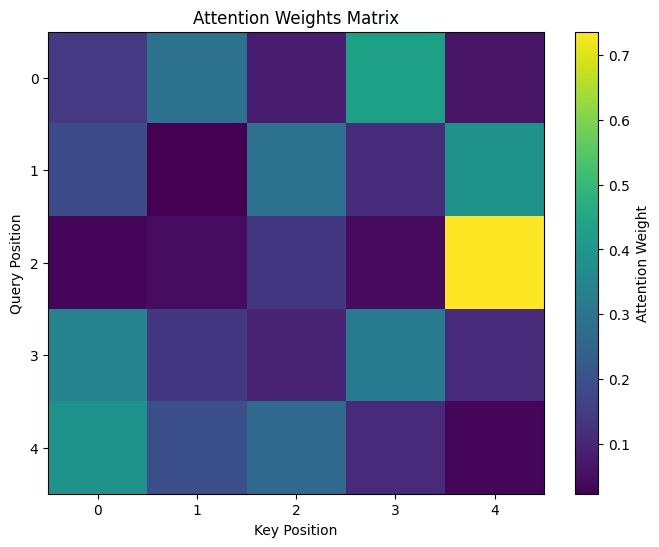
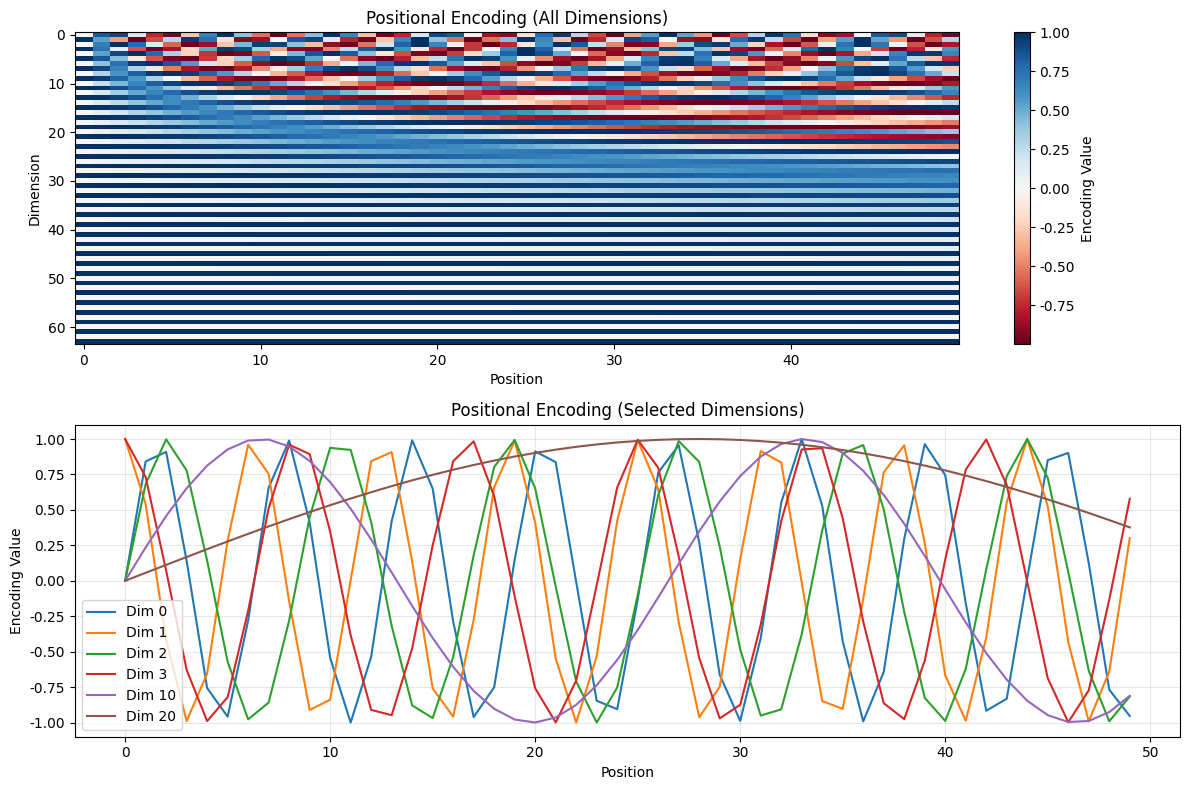
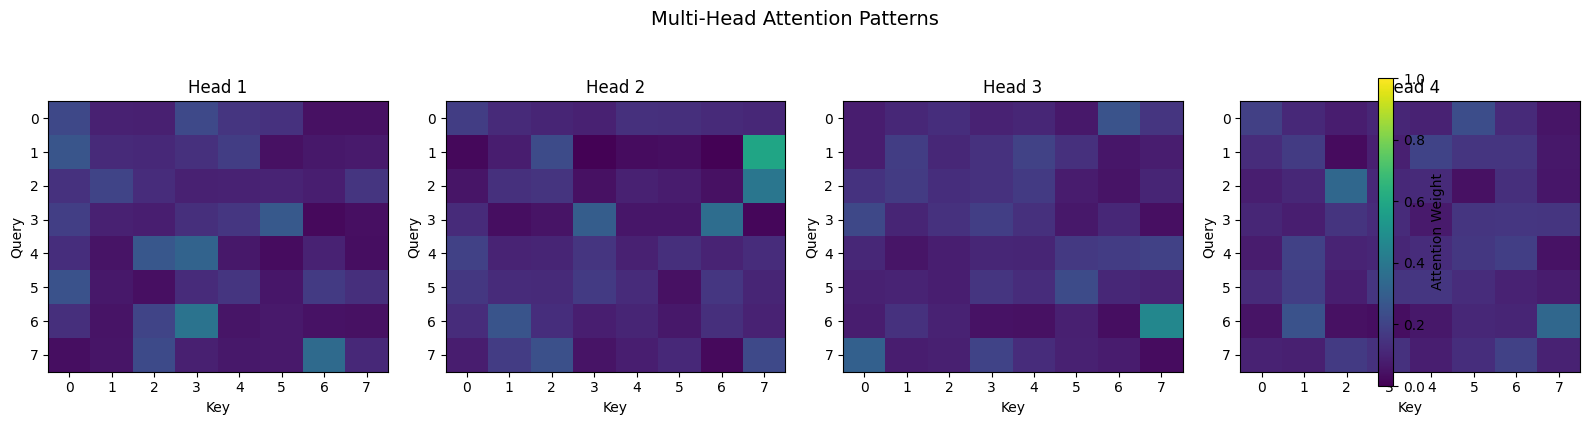
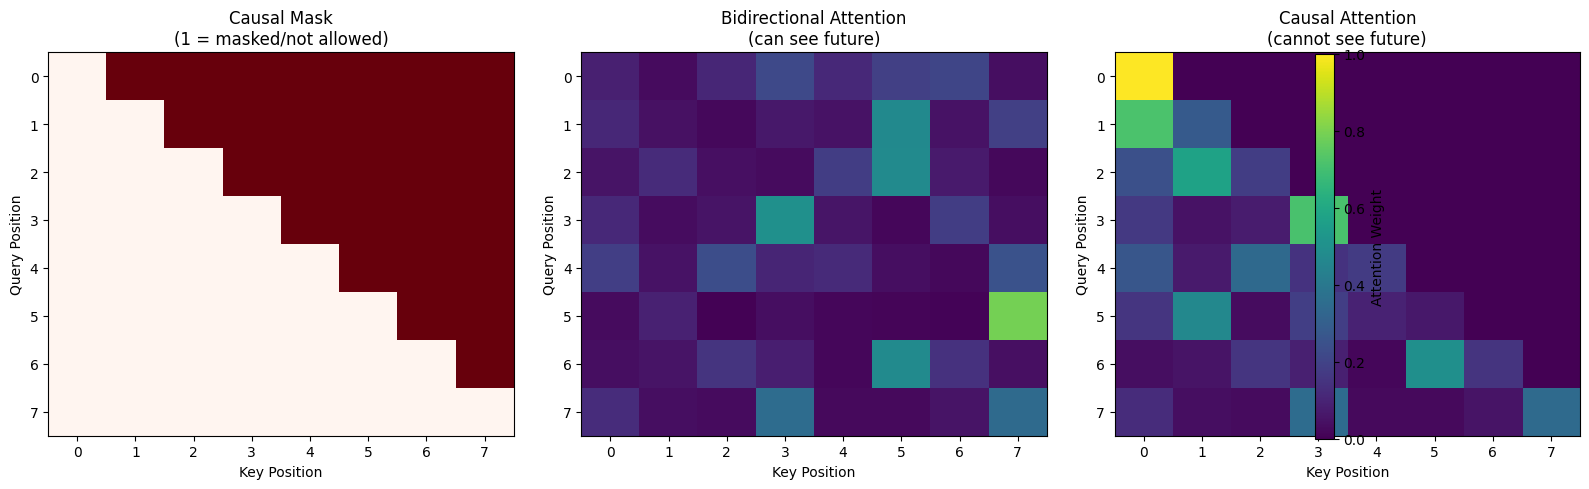

Reproduce these figures in Python, in order.
import numpy as np
import matplotlib.pyplot as plt

np.random.seed(42)

# 设置中文字体
plt.rcParams["font.family"] = ["Heiti TC"]
plt.rcParams["axes.unicode_minus"] = False

def softmax(x, axis=-1):
    """数值稳定的 softmax"""
    x_max = np.max(x, axis=axis, keepdims=True)
    exp_x = np.exp(x - x_max)
    return exp_x / np.sum(exp_x, axis=axis, keepdims=True)

def scaled_dot_product_attention(Q, K, V, mask=None):
    """
    缩放点积注意力
    
    Q: Queries (seq_len_q, d_k)
    K: Keys (seq_len_k, d_k)
    V: Values (seq_len_v, d_v)
    mask: 可选的掩码 (seq_len_q, seq_len_k)
    """
    d_k = Q.shape[-1]
    
    # 计算注意力分数
    scores = np.dot(Q, K.T) / np.sqrt(d_k)
    
    # 如果提供了掩码则应用（用于因果性或填充）
    if mask is not None:
        scores = scores + (mask * -1e9)
    
    # Softmax 得到注意力权重
    attention_weights = softmax(scores, axis=-1)
    
    # 值的加权和
    output = np.dot(attention_weights, V)
    
    return output, attention_weights

# 测试缩放点积注意力
seq_len = 5
d_model = 8

Q = np.random.randn(seq_len, d_model)
K = np.random.randn(seq_len, d_model)
V = np.random.randn(seq_len, d_model)

output, attn_weights = scaled_dot_product_attention(Q, K, V)

print(f"Attention output shape: {output.shape}")
print(f"Attention weights shape: {attn_weights.shape}")
print(f"Attention weights sum (should be 1): {attn_weights.sum(axis=1)}")

# 可视化注意力模式
plt.figure(figsize=(8, 6))
plt.imshow(attn_weights, cmap='viridis', aspect='auto')
plt.colorbar(label='Attention Weight')
plt.xlabel('Key Position')
plt.ylabel('Query Position')
plt.title('Attention Weights Matrix')
plt.show()

class MultiHeadAttention:
    def __init__(self, d_model, num_heads):
        assert d_model % num_heads == 0
        
        self.d_model = d_model
        self.num_heads = num_heads
        self.d_k = d_model // num_heads
        
        # 所有头的 Q, K, V 线性投影（并行化）
        self.W_q = np.random.randn(d_model, d_model) * 0.1
        self.W_k = np.random.randn(d_model, d_model) * 0.1
        self.W_v = np.random.randn(d_model, d_model) * 0.1
        
        # 输出投影
        self.W_o = np.random.randn(d_model, d_model) * 0.1
    
    def split_heads(self, x):
        """分割为多个头: (seq_len, d_model) -> (num_heads, seq_len, d_k)"""
        seq_len = x.shape[0]
        x = x.reshape(seq_len, self.num_heads, self.d_k)
        return x.transpose(1, 0, 2)
    
    def combine_heads(self, x):
        """合并头: (num_heads, seq_len, d_k) -> (seq_len, d_model)"""
        seq_len = x.shape[1]
        x = x.transpose(1, 0, 2)
        return x.reshape(seq_len, self.d_model)
    
    def forward(self, Q, K, V, mask=None):
        """
        多头注意力前向传播
        
        Q, K, V: (seq_len, d_model)
        """
        # 线性投影
        Q = np.dot(Q, self.W_q.T)
        K = np.dot(K, self.W_k.T)
        V = np.dot(V, self.W_v.T)
        
        # 分割为多个头
        Q = self.split_heads(Q)  # (num_heads, seq_len, d_k)
        K = self.split_heads(K)
        V = self.split_heads(V)
        
        # 对每个头应用注意力
        head_outputs = []
        self.attention_weights = []
        
        for i in range(self.num_heads):
            head_out, head_attn = scaled_dot_product_attention(
                Q[i], K[i], V[i], mask
            )
            head_outputs.append(head_out)
            self.attention_weights.append(head_attn)
        
        # 堆叠头
        heads = np.stack(head_outputs, axis=0)  # (num_heads, seq_len, d_k)
        
        # 合并头
        combined = self.combine_heads(heads)  # (seq_len, d_model)
        
        # 最终线性投影
        output = np.dot(combined, self.W_o.T)
        
        return output

# 测试多头注意力
d_model = 64
num_heads = 8
seq_len = 10

mha = MultiHeadAttention(d_model, num_heads)

X = np.random.randn(seq_len, d_model)
output = mha.forward(X, X, X)  # Self-attention

print(f"\nMulti-Head Attention:")
print(f"Input shape: {X.shape}")
print(f"Output shape: {output.shape}")
print(f"Number of heads: {num_heads}")
print(f"Dimension per head: {mha.d_k}")

def positional_encoding(seq_len, d_model):
    """
    创建正弦位置编码
    """
    pe = np.zeros((seq_len, d_model))
    
    position = np.arange(0, seq_len)[:, np.newaxis]
    div_term = np.exp(np.arange(0, d_model, 2) * -(np.log(10000.0) / d_model))
    
    # 对偶数索引应用 sin
    pe[:, 0::2] = np.sin(position * div_term)
    
    # 对奇数索引应用 cos
    pe[:, 1::2] = np.cos(position * div_term)
    
    return pe

# 生成位置编码
seq_len = 50
d_model = 64
pe = positional_encoding(seq_len, d_model)

# 可视化位置编码
plt.figure(figsize=(12, 8))

plt.subplot(2, 1, 1)
plt.imshow(pe.T, cmap='RdBu', aspect='auto')
plt.colorbar(label='Encoding Value')
plt.xlabel('Position')
plt.ylabel('Dimension')
plt.title('Positional Encoding (All Dimensions)')

plt.subplot(2, 1, 2)
# 绘制前几个维度
for i in [0, 1, 2, 3, 10, 20]:
    plt.plot(pe[:, i], label=f'Dim {i}')
plt.xlabel('Position')
plt.ylabel('Encoding Value')
plt.title('Positional Encoding (Selected Dimensions)')
plt.legend()
plt.grid(True, alpha=0.3)

plt.tight_layout()
plt.show()

print(f"Positional encoding shape: {pe.shape}")
print(f"不同频率在不同尺度上编码位置信息")

class FeedForward:
    def __init__(self, d_model, d_ff):
        self.W1 = np.random.randn(d_model, d_ff) * 0.1
        self.b1 = np.zeros(d_ff)
        self.W2 = np.random.randn(d_ff, d_model) * 0.1
        self.b2 = np.zeros(d_model)
    
    def forward(self, x):
        # 第一层使用 ReLU
        hidden = np.maximum(0, np.dot(x, self.W1) + self.b1)
        
        # 第二层
        output = np.dot(hidden, self.W2) + self.b2
        
        return output

# 测试前馈网络
d_model = 64
d_ff = 256  # 通常是 4 倍大小

ff = FeedForward(d_model, d_ff)
x = np.random.randn(10, d_model)
output = ff.forward(x)

print(f"\nFeed-Forward Network:")
print(f"Input: {x.shape}")
print(f"Hidden: ({x.shape[0]}, {d_ff})")
print(f"Output: {output.shape}")

class LayerNorm:
    def __init__(self, d_model, eps=1e-6):
        self.gamma = np.ones(d_model)
        self.beta = np.zeros(d_model)
        self.eps = eps
    
    def forward(self, x):
        mean = x.mean(axis=-1, keepdims=True)
        std = x.std(axis=-1, keepdims=True)
        
        normalized = (x - mean) / (std + self.eps)
        output = self.gamma * normalized + self.beta
        
        return output

ln = LayerNorm(d_model)
x = np.random.randn(10, d_model) * 3 + 5  # 未归一化
normalized = ln.forward(x)

print(f"\nLayer Normalization:")
print(f"Input mean: {x.mean():.4f}, std: {x.std():.4f}")
print(f"Output mean: {normalized.mean():.4f}, std: {normalized.std():.4f}")

class TransformerBlock:
    def __init__(self, d_model, num_heads, d_ff):
        self.attention = MultiHeadAttention(d_model, num_heads)
        self.norm1 = LayerNorm(d_model)
        self.ff = FeedForward(d_model, d_ff)
        self.norm2 = LayerNorm(d_model)
    
    def forward(self, x, mask=None):
        # 带残差连接的多头注意力
        attn_output = self.attention.forward(x, x, x, mask)
        x = self.norm1.forward(x + attn_output)
        
        # 带残差连接的前馈网络
        ff_output = self.ff.forward(x)
        x = self.norm2.forward(x + ff_output)
        
        return x

# 测试 transformer 块
block = TransformerBlock(d_model=64, num_heads=8, d_ff=256)
x = np.random.randn(10, 64)
output = block.forward(x)

print(f"\nTransformer Block:")
print(f"Input shape: {x.shape}")
print(f"Output shape: {output.shape}")
print(f"\nBlock contains:")
print(f"  1. Multi-Head Self-Attention")
print(f"  2. Layer Normalization")
print(f"  3. Feed-Forward Network")
print(f"  4. Residual Connections")

# 创建可解释输入的注意力
seq_len = 8
d_model = 64
num_heads = 4

mha = MultiHeadAttention(d_model, num_heads)
X = np.random.randn(seq_len, d_model)
output = mha.forward(X, X, X)

# 绘制每个头的注意力模式
fig, axes = plt.subplots(1, num_heads, figsize=(16, 4))

for i, ax in enumerate(axes):
    attn = mha.attention_weights[i]
    im = ax.imshow(attn, cmap='viridis', aspect='auto', vmin=0, vmax=1)
    ax.set_title(f'Head {i+1}')
    ax.set_xlabel('Key')
    ax.set_ylabel('Query')
    
plt.colorbar(im, ax=axes, label='Attention Weight', fraction=0.046, pad=0.04)
plt.suptitle('Multi-Head Attention Patterns', fontsize=14, y=1.05)
plt.tight_layout()
plt.show()

print("\n每个头学习关注不同的模式！")
print("不同的头捕获数据中的不同关系。")

def create_causal_mask(seq_len):
    """创建掩码以防止关注未来位置"""
    mask = np.triu(np.ones((seq_len, seq_len)), k=1)
    return mask

# 测试因果注意力
seq_len = 8
causal_mask = create_causal_mask(seq_len)

Q = np.random.randn(seq_len, d_model)
K = np.random.randn(seq_len, d_model)
V = np.random.randn(seq_len, d_model)

# 无掩码（双向）
output_bi, attn_bi = scaled_dot_product_attention(Q, K, V)

# 带因果掩码（单向）
output_causal, attn_causal = scaled_dot_product_attention(Q, K, V, mask=causal_mask)

# 可视化差异
fig, (ax1, ax2, ax3) = plt.subplots(1, 3, figsize=(16, 5))

# 因果掩码
ax1.imshow(causal_mask, cmap='Reds', aspect='auto')
ax1.set_title('Causal Mask\n(1 = masked/not allowed)')
ax1.set_xlabel('Key Position')
ax1.set_ylabel('Query Position')

# 双向注意力
im2 = ax2.imshow(attn_bi, cmap='viridis', aspect='auto', vmin=0, vmax=1)
ax2.set_title('Bidirectional Attention\n(can see future)')
ax2.set_xlabel('Key Position')
ax2.set_ylabel('Query Position')

# 因果注意力
im3 = ax3.imshow(attn_causal, cmap='viridis', aspect='auto', vmin=0, vmax=1)
ax3.set_title('Causal Attention\n(cannot see future)')
ax3.set_xlabel('Key Position')
ax3.set_ylabel('Query Position')

plt.colorbar(im3, ax=[ax2, ax3], label='Attention Weight')
plt.tight_layout()
plt.show()

print("\n因果掩码对于以下情况至关重要：")
print("  - 自回归生成（GPT、语言模型）")
print("  - 防止来自未来 token 的信息泄露")
print("  - 每个位置只能关注自身和之前的位置")